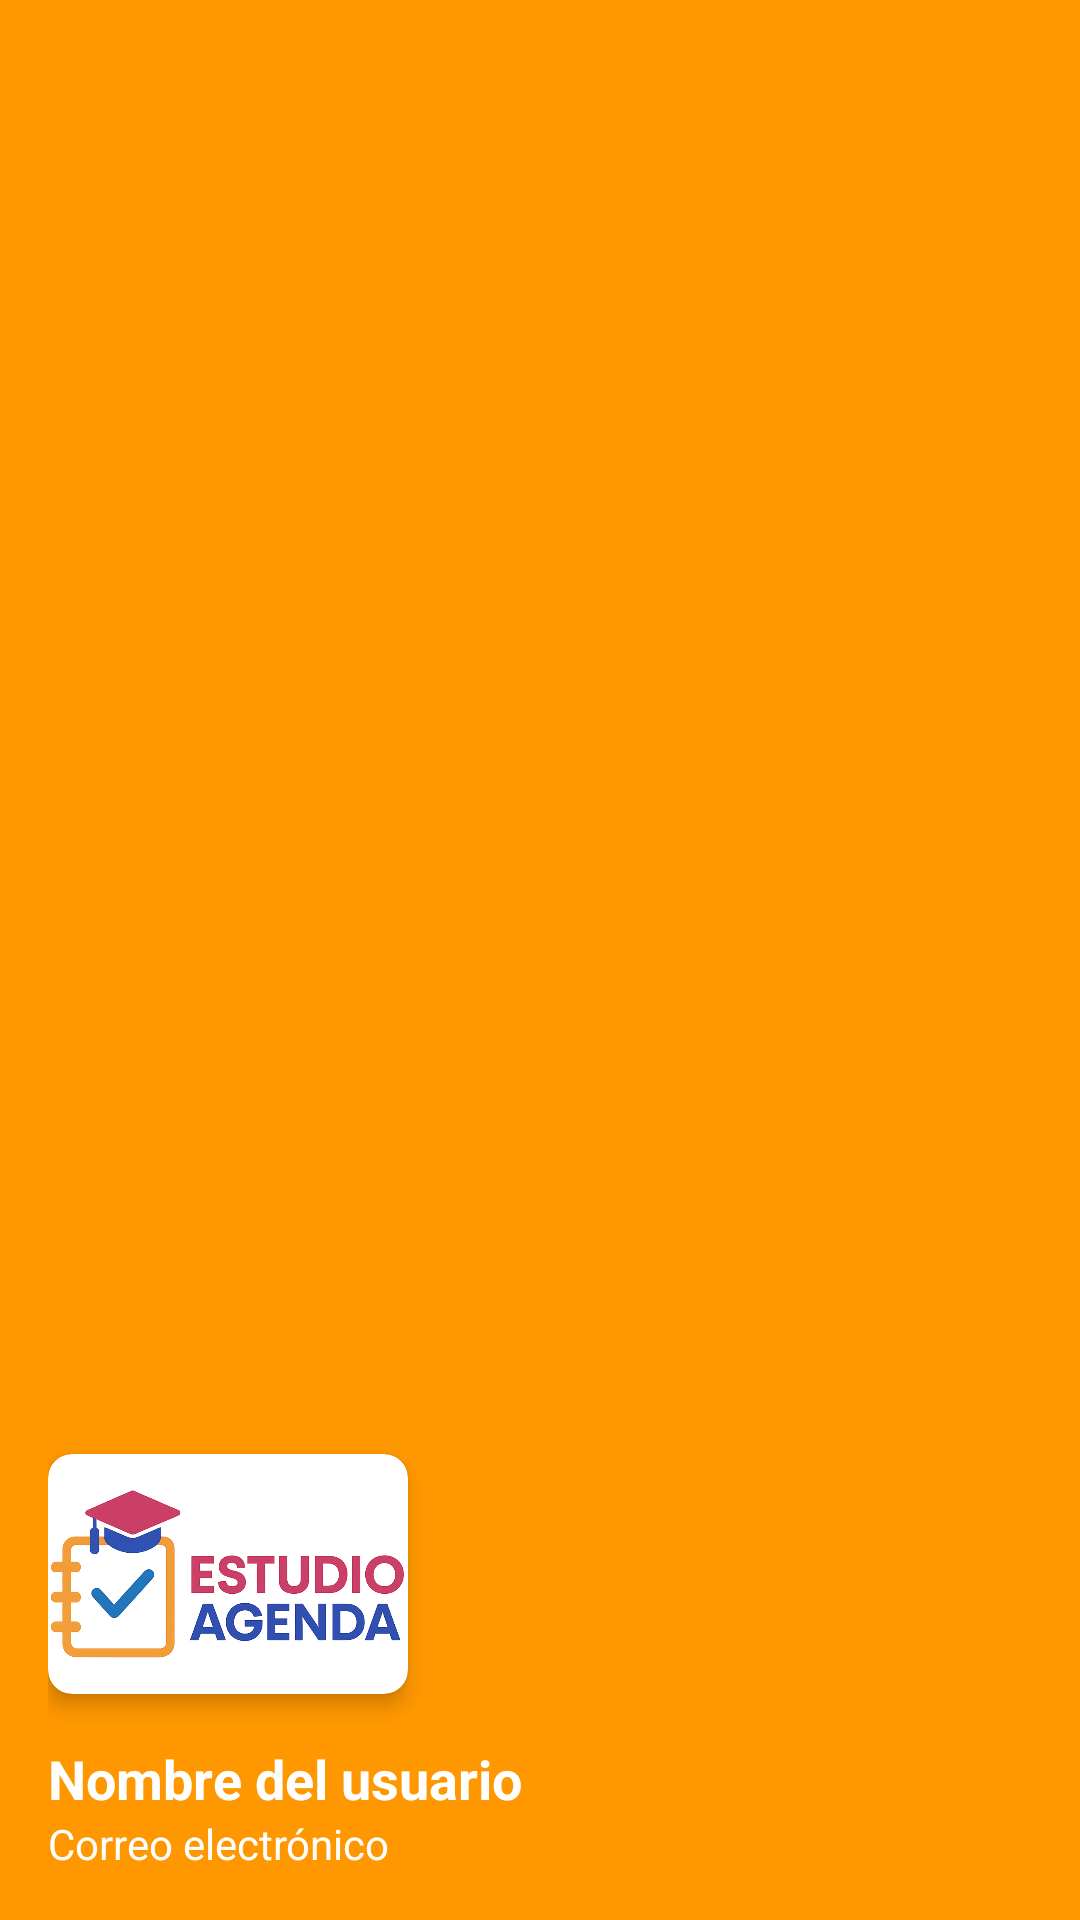

Reconstruct the res/layout file that produces this screen, plus the resources it refers to.
<!-- AndroidManifest.xml: application theme Theme.EstudioAgenda -->
<!-- res/layout/nav_header_main.xml -->
<?xml version="1.0" encoding="utf-8"?>
<LinearLayout xmlns:android="http://schemas.android.com/apk/res/android"
    xmlns:app="http://schemas.android.com/apk/res-auto"
    android:layout_width="match_parent"
    android:layout_height="270dp"
    android:background="#FF9800"
    android:gravity="bottom"
    android:orientation="vertical"
    android:padding="16dp">

    <androidx.cardview.widget.CardView
        android:layout_width="120dp"
        android:layout_height="80dp"
        android:layout_marginBottom="16dp"
        app:cardCornerRadius="8dp"
        app:cardElevation="4dp">

        <ImageView
            android:id="@+id/imageView"
            android:layout_width="match_parent"
            android:layout_height="match_parent"
            android:scaleType="centerInside"
            android:src="@drawable/logo_estudio_agenda" />

    </androidx.cardview.widget.CardView>

    <TextView
        android:id="@+id/textView"
        android:layout_width="wrap_content"
        android:layout_height="wrap_content"
        android:text="Nombre del usuario"
        android:textColor="#FFFFFF"
        android:textSize="18sp"
        android:textStyle="bold" />

    <TextView
        android:id="@+id/textView2"
        android:layout_width="wrap_content"
        android:layout_height="wrap_content"
        android:text="Correo electrónico"
        android:textColor="#FFFFFF"
        android:textSize="14sp" />

</LinearLayout>
<!-- resources referenced by this layout -->
<resources>
  <!-- drawable logo_estudio_agenda: png bitmap (drawable, 543617 bytes) -->
  <style name="Theme.EstudioAgenda" parent="Theme.MaterialComponents.DayNight.DarkActionBar">
          
          <item name="colorPrimary">@color/purple_500</item>
          <item name="colorPrimaryVariant">@color/purple_700</item>
          <item name="colorOnPrimary">@color/white</item>
          
          <item name="colorSecondary">@color/teal_200</item>
          <item name="colorSecondaryVariant">@color/teal_700</item>
          <item name="colorOnSecondary">@color/black</item>
          
          <item name="android:statusBarColor">?attr/colorPrimaryVariant</item>
          
      </style>
  <color name="purple_500">#25368E</color>
  <color name="purple_700">#FF3700B3</color>
  <color name="white">#FFFFFFFF</color>
  <color name="teal_200">#FF03DAC5</color>
  <color name="teal_700">#FF018786</color>
  <color name="black">#FF000000</color>
</resources>
